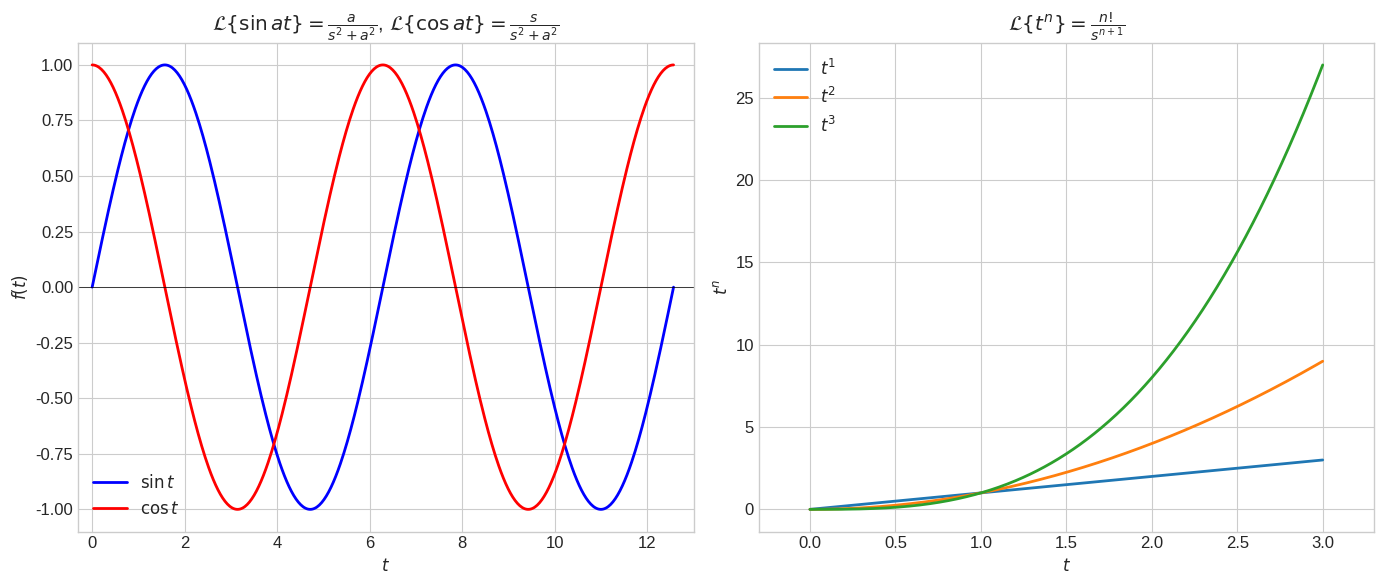

Reproduce this figure in Python. (Note: this script raises an exception after producing the figure.)
#!/usr/bin/env python3
"""
Generate educational images for Chapter 03 lessons
Lessons 03-02 to 03-08
"""

import numpy as np
import matplotlib.pyplot as plt

plt.style.use('seaborn-v0_8-whitegrid')
plt.rcParams['figure.figsize'] = (12, 8)
plt.rcParams['font.size'] = 12

IMG_PATH = '/Users/nguyenlelinh/teaching/differential-equation-self-learning/img/chapter_img/chapter03/'

# =============================================================================
# 03-02: Elementary Functions
# =============================================================================
fig1, axes1 = plt.subplots(1, 2, figsize=(14, 6))

# Left: sin(at), cos(at)
ax1 = axes1[0]
t = np.linspace(0, 4*np.pi, 500)

ax1.plot(t, np.sin(t), 'b-', linewidth=2, label='$\\sin t$')
ax1.plot(t, np.cos(t), 'r-', linewidth=2, label='$\\cos t$')
ax1.axhline(y=0, color='black', linewidth=0.5)
ax1.set_xlabel('$t$')
ax1.set_ylabel('$f(t)$')
ax1.set_title('$\\mathcal{L}\\{\\sin at\\} = \\frac{a}{s^2+a^2}$, $\\mathcal{L}\\{\\cos at\\} = \\frac{s}{s^2+a^2}$')
ax1.legend()
ax1.set_xlim(-0.3, 13)

# Right: t^n
ax2 = axes1[1]
t = np.linspace(0, 3, 500)

for n in [1, 2, 3]:
    ax2.plot(t, t**n, linewidth=2, label=f'$t^{n}$')

ax2.set_xlabel('$t$')
ax2.set_ylabel('$t^n$')
ax2.set_title('$\\mathcal{L}\\{t^n\\} = \\frac{n!}{s^{n+1}}$')
ax2.legend()
ax2.set_xlim(-0.3, 3.3)

plt.tight_layout()
plt.savefig(IMG_PATH + '03_02_elementary_functions.svg', dpi=150, bbox_inches='tight')
plt.close()

# =============================================================================
# 03-03: Inverse Laplace
# =============================================================================
fig2, axes2 = plt.subplots(1, 2, figsize=(14, 6))

# Left: Partial fractions
ax1 = axes2[0]
s = np.linspace(0.1, 5, 500)

# F(s) = 1/(s(s+1)) = 1/s - 1/(s+1)
f1 = 1/s
f2 = 1/(s+1)
f_total = f1 - f2

ax1.plot(s, f_total, 'b-', linewidth=2)
ax1.axhline(y=0, color='black', linewidth=0.5)
ax1.set_xlabel('$s$')
ax1.set_ylabel('$F(s)$')
ax1.set_title('Phân rã phân số: $\\frac{1}{s(s+1)} = \\frac{1}{s} - \\frac{1}{s+1}$')
ax1.set_xlim(-0.3, 5.3)

# Right: s-division
ax2 = axes2[1]
s = np.linspace(0.1, 4, 500)

# F(s) = s/(s^2+1) => f(t) = cos(t)
ax2.plot(s, s/(s**2+1), 'b-', linewidth=2)
ax2.set_xlabel('$s$')
ax2.set_ylabel('$F(s) = \\frac{s}{s^2+1}$')
ax2.set_title('$\\mathcal{L}^{-1}\\{\\frac{s}{s^2+1}\\} = \\cos t$')
ax2.set_xlim(-0.3, 4.3)

plt.tight_layout()
plt.savefig(IMG_PATH + '03_03_inverse_laplace.svg', dpi=150, bbox_inches='tight')
plt.close()

# =============================================================================
# 03-04: Solving IVPs
# =============================================================================
fig3, axes3 = plt.subplots(1, 2, figsize=(14, 6))

# Left: IVP solution
ax1 = axes3[0]
t = np.linspace(0, 5, 500)

# y'' + y = 0, y(0)=1, y'(0)=0 => y = cos(t)
y = np.cos(t)

ax1.plot(t, y, 'b-', linewidth=2, label='$y = \\cos t$')
ax1.axhline(y=0, color='black', linewidth=0.5)
ax1.scatter([0], [1], color='red', s=100, zorder=5)
ax1.annotate('$y(0)=1$', (0, 1), textcoords="offset points", xytext=(10, 5), fontsize=11)
ax1.set_xlabel('$t$')
ax1.set_ylabel('$y(t)$')
ax1.set_title('Giải IVP: $y\'\' + y = 0$, $y(0)=1, y\'(0)=0$\n$\\to y = \\cos t$')
ax1.legend()
ax1.set_xlim(-0.3, 5.3)

# Right: Laplace method
ax2 = axes3[1]
t = np.linspace(0, 5, 500)

# y'' + 2y' + y = 1, y(0)=0, y'(0)=0
# Using Laplace: Y(s)(s^2+2s+1) = 1/s
# Y(s) = 1/(s(s+1)^2) => y = 1 - e^(-t) - t*e^(-t)
y = 1 - np.exp(-t) - t*np.exp(-t)

ax2.plot(t, y, 'b-', linewidth=2)
ax2.axhline(y=0, color='black', linewidth=0.5)
ax2.axhline(y=1, color='red', linestyle='--', alpha=0.7)
ax2.set_xlabel('$t$')
ax2.set_ylabel('$y(t)$')
ax2.set_title('Phương pháp Laplace\n$y\'\' + 2y\' + y = 1$')
ax2.set_xlim(-0.3, 5.3)

plt.tight_layout()
plt.savefig(IMG_PATH + '03_04_solving_ivps.svg', dpi=150, bbox_inches='tight')
plt.close()

# =============================================================================
# 03-05: Step Functions
# =============================================================================
fig4, axes4 = plt.subplots(1, 2, figsize=(14, 6))

# Left: Unit step
ax1 = axes4[0]
t = np.linspace(-1, 3, 500)
u = np.where(t >= 0, 1, 0)

ax1.plot(t, u, 'b-', linewidth=2)
ax1.axhline(y=0, color='black', linewidth=0.5)
ax1.axvline(x=0, color='red', linewidth=1)
ax1.set_xlabel('$t$')
ax1.set_ylabel('$u(t)$')
ax1.set_title('Hàm bước đơn vị $u(t)$\n$\\mathcal{L}\\{u(t-a)\\} = \\frac{e^{-as}}{s}$')
ax1.set_xlim(-1.5, 3.5)
ax1.set_ylim(-0.2, 1.5)

# Right: Shifted step
ax2 = axes4[1]
t = np.linspace(-1, 4, 500)

# f(t) = u(t-1)*t
f = np.where(t >= 1, t-1, 0)
ax2.plot(t, f, 'b-', linewidth=2)
ax2.axhline(y=0, color='black', linewidth=0.5)
ax2.axvline(x=1, color='red', linewidth=1)
ax2.set_xlabel('$t$')
ax2.set_ylabel('$u(t-1)$')
ax2.set_title('Bước trễ: $u(t-a)f(t-a)$\n$\\to e^{-as}F(s)$')
ax2.set_xlim(-1.5, 4.5)

plt.tight_layout()
plt.savefig(IMG_PATH + '03_05_step_functions.svg', dpi=150, bbox_inches='tight')
plt.close()

# =============================================================================
# 03-06: Impulse Functions
# =============================================================================
fig5, axes5 = plt.subplots(1, 2, figsize=(14, 6))

# Left: Delta function approximation
ax1 = axes5[0]
t = np.linspace(-2, 2, 500)

# Approximate delta with narrow Gaussian
for width in [0.5, 0.2, 0.1]:
    delta = (1/(width*np.sqrt(2*np.pi))) * np.exp(-t**2/(2*width**2))
    ax1.plot(t, delta, linewidth=2, label=f'$\\delta_\\epsilon, \\epsilon={width}$')

ax1.set_xlabel('$t$')
ax1.set_ylabel('$\\delta_\\epsilon(t)$')
ax1.set_title('Xấp xỉ hàm Dirac $\\delta(t)$\n$\\int_{-\\infty}^{\\infty} \\delta(t) dt = 1$')
ax1.legend()
ax1.set_xlim(-2.5, 2.5)
ax1.set_ylim(0, 5)

# Right: Impulse response
ax2 = axes5[1]
t = np.linspace(0, 5, 500)

# Response to delta: y'' + 2y' + y = delta(t)
# y = t*e^(-t) * u(t)
y = t * np.exp(-t)

ax2.plot(t, y, 'b-', linewidth=2)
ax2.axhline(y=0, color='black', linewidth=0.5)
ax2.set_xlabel('$t$')
ax2.set_ylabel('$y(t)$')
ax2.set_title('Phản ứng xung: $\\mathcal{L}\\{\\delta(t)\\} = 1$\n$y\'\' + 2y\' + y = \\delta(t)$')
ax2.set_xlim(-0.3, 5.3)

plt.tight_layout()
plt.savefig(IMG_PATH + '03_06_impulse_functions.svg', dpi=150, bbox_inches='tight')
plt.close()

# =============================================================================
# 03-07: Convolution
# =============================================================================
fig6, axes6 = plt.subplots(1, 2, figsize=(14, 6))

# Left: Convolution visualization
ax1 = axes6[0]
tau = np.linspace(-2, 4, 500)

# f(t) = g(t) * h(t)
# Show f(tau) and g(t-tau) overlap
f = np.exp(-np.abs(tau))
g = np.where((tau >= 0) & (tau <= 2), 1, 0)

ax1.plot(tau, f, 'b-', linewidth=2, label='$f(\\tau)$')
ax1.plot(tau, g, 'r-', linewidth=2, label='$g(t-\\tau)$')
ax1.fill_between(tau, 0, f*g, alpha=0.3)
ax1.set_xlabel('$\\tau$')
ax1.set_ylabel('$f(\\tau), g(t-\\tau)$')
ax1.set_title('Tích chập: $(f*g)(t) = \\int_0^t f(\\tau)g(t-\\tau)d\\tau$\n$\\mathcal{L}\\{f*g\\} = F(s)G(s)$')
ax1.legend()
ax1.set_xlim(-2.5, 4.5)

# Right: Convolution example
ax2 = axes6[1]
t = np.linspace(0, 4, 500)

# Convolution of step with exp: (1 * e^(-t)) = 1 - e^(-t)
y = 1 - np.exp(-t)

ax2.plot(t, y, 'b-', linewidth=2)
ax2.set_xlabel('$t$')
ax2.set_ylabel('$(1 * e^{-t})(t)$')
ax2.set_title('Ví dụ tích chập\n$(1 * e^{-t}) = 1 - e^{-t}$')
ax2.set_xlim(-0.3, 4.3)

plt.tight_layout()
plt.savefig(IMG_PATH + '03_07_convolution.svg', dpi=150, bbox_inches='tight')
plt.close()

# =============================================================================
# 03-08: Transfer Functions
# =============================================================================
fig7, axes7 = plt.subplots(1, 2, figsize=(14, 6))

# Left: Block diagram
ax1 = axes7[0]
t = np.linspace(0, 5, 500)

# Input: step
u = np.ones_like(t)
# Output: response
y = 1 - np.exp(-t)

ax1.plot(t, u, 'b--', linewidth=2, alpha=0.7, label='$u(t)$ (input)')
ax1.plot(t, y, 'r-', linewidth=2, label='$y(t)$ (output)')
ax1.axhline(y=0, color='black', linewidth=0.5)
ax1.set_xlabel('$t$')
ax1.set_ylabel('Signal')
ax1.set_title('Hàm truyền: $Y(s) = G(s)U(s)$\n$Hệ thống LTI')
ax1.legend()
ax1.set_xlim(-0.3, 5.3)

# Right: Frequency response
ax2 = axes7[1]
w = np.linspace(0.1, 5, 500)

# G(s) = 1/(s+1), |G(iw)| = 1/sqrt(w^2+1)
G = 1/np.sqrt(w**2 + 1)

ax2.plot(w, G, 'b-', linewidth=2)
ax2.set_xlabel('$\\omega$')
ax2.set_ylabel('$|G(i\\omega)|$')
ax2.set_title('Đáp ứng tần số\n$G(s) = \\frac{1}{s+1}$')
ax2.set_xlim(0, 5.3)

plt.tight_layout()
plt.savefig(IMG_PATH + '03_08_transfer_functions.svg', dpi=150, bbox_inches='tight')
plt.close()

print("Generated images for Chapter 03:")
print("  03_02_elementary_functions.svg")
print("  03_03_inverse_laplace.svg")
print("  03_04_solving_ivps.svg")
print("  03_05_step_functions.svg")
print("  03_06_impulse_functions.svg")
print("  03_07_convolution.svg")
print("  03_08_transfer_functions.svg")
